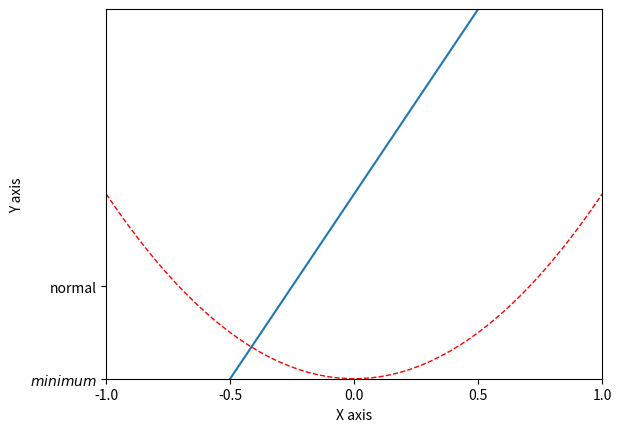

Write the Python code that produced this figure.
# _*_ coding:utf-8 _*_

import matplotlib.pyplot as plt
import numpy as np

# 绘制普通图像
x = np.linspace(-1, 1, 50)
y1 = 2 * x + 1
y2 = x**2

plt.figure()
plt.plot(x, y1)
plt.plot(x, y2, color = 'red', linewidth = 1.0, linestyle = '--')

# 设置坐标轴的取值范围
plt.xlim((-1, 1))
plt.ylim((0, 2))

# 设置坐标轴的lable
plt.xlabel('X axis')
plt.ylabel('Y axis')

# 设置x坐标轴刻度, 原来为0.25, 修改后为0.5
plt.xticks(np.linspace(-1, 1, 5))
# 设置y坐标轴刻度及标签, $$是设置字体
plt.yticks([0, 0.5], ['$minimum$', 'normal'])

plt.show()